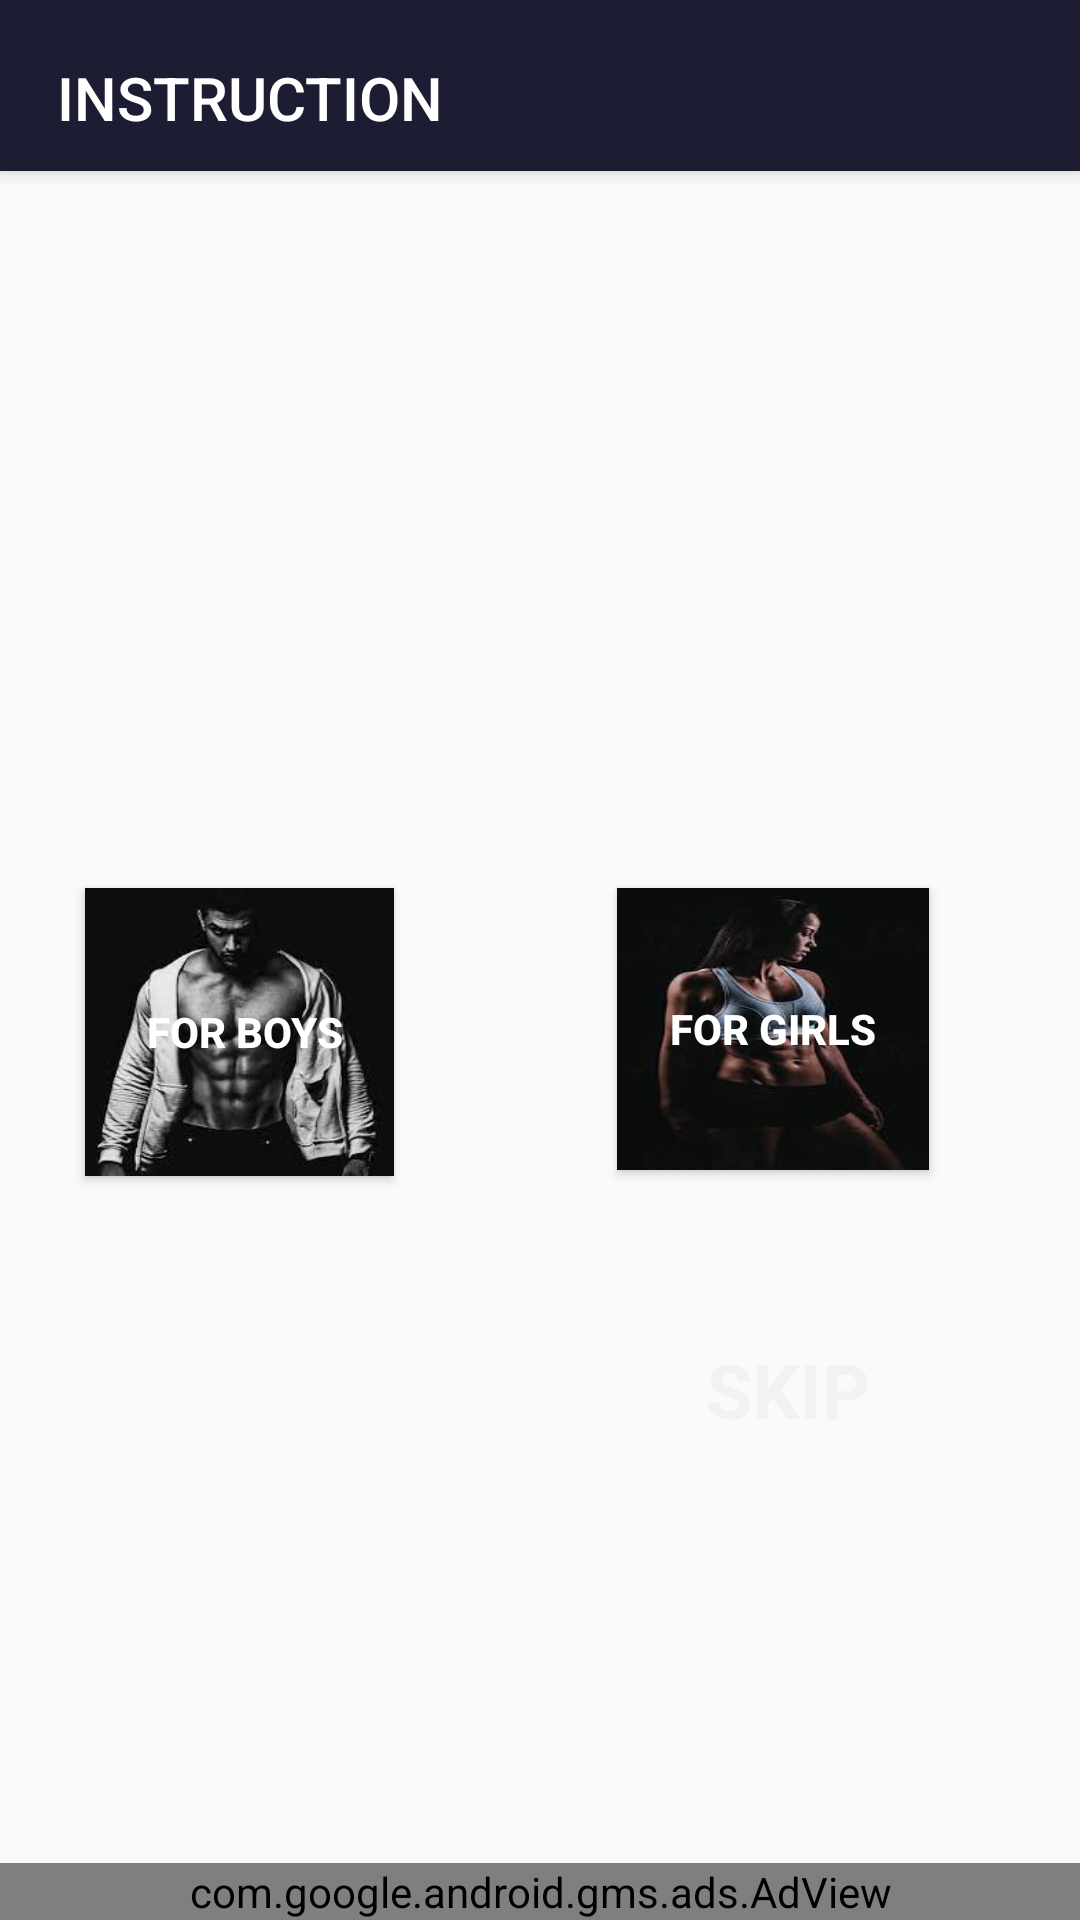

Write the Android layout XML for this screen, with the resource values it uses.
<!-- AndroidManifest.xml: application theme AppTheme.NoActionBar -->
<!-- res/layout/next_page.xml -->
<?xml version="1.0" encoding="utf-8"?>
<androidx.constraintlayout.widget.ConstraintLayout xmlns:android="http://schemas.android.com/apk/res/android"
    xmlns:app="http://schemas.android.com/apk/res-auto"
    xmlns:tools="http://schemas.android.com/tools"
    android:layout_width="match_parent"
    android:layout_height="match_parent"
    android:background="@drawable/nextpic"
    tools:context=".frontpagesapp.NextPage">

    <androidx.appcompat.widget.Toolbar
        app:title="INSTRUCTION"
        android:padding="15dp"
        app:titleTextColor="#ffff"
        android:layout_width="match_parent"
        android:layout_height="wrap_content"
        android:background="#1C1C32"
        android:elevation="4dp"
        app:layout_constraintStart_toStartOf="parent"
        app:layout_constraintTop_toTopOf="parent" />

    <Button
        android:id="@+id/button_boys"
        android:layout_width="103dp"
        android:layout_height="96dp"
        android:layout_marginTop="296dp"
        android:background="@drawable/btn_img_for_boys"
        android:text=" for boys"
        android:textColor="#ffff"
        android:textStyle="bold"
        app:layout_constraintEnd_toEndOf="parent"
        app:layout_constraintHorizontal_bias="0.11"
        app:layout_constraintStart_toStartOf="parent"
        app:layout_constraintTop_toTopOf="parent" />

    <Button
        android:id="@+id/button_girls"
        android:layout_width="104dp"
        android:layout_height="94dp"
        android:layout_marginTop="296dp"
        android:background="@drawable/girls_fitnes_btn"
        android:text="for girls"
        android:textColor="#ffff"
        android:textStyle="bold"
        app:layout_constraintEnd_toEndOf="parent"
        app:layout_constraintHorizontal_bias="0.804"
        app:layout_constraintStart_toStartOf="parent"
        app:layout_constraintTop_toTopOf="parent" />

    <TextView
        android:id="@+id/textView_skip"
        android:layout_width="match_parent"
        android:layout_height="wrap_content"
        android:gravity="right"
        android:layout_marginRight="70dp"
        android:text="SKIP"
        android:textColor="#F4F1F1"
        android:textSize="25sp"
        android:textStyle="bold"
        app:layout_constraintBottom_toBottomOf="parent"
        app:layout_constraintEnd_toEndOf="parent"
        app:layout_constraintHorizontal_bias="0.898"
        app:layout_constraintStart_toStartOf="parent"
        app:layout_constraintTop_toTopOf="parent"
        app:layout_constraintVertical_bias="0.736" />


    <com.google.android.gms.ads.AdView
        android:id="@+id/ad_view"
        android:layout_width="match_parent"
        android:layout_height="wrap_content"
        app:layout_constraintBottom_toBottomOf="parent"
        app:layout_constraintEnd_toEndOf="parent"
        app:layout_constraintHorizontal_bias="0.0"
        app:layout_constraintStart_toStartOf="parent"
        app:layout_constraintTop_toTopOf="parent"
        app:layout_constraintVertical_bias="1.0"
        app:adSize="BANNER"
        app:adUnitId="@string/banner_ad_unit_id"/>


</androidx.constraintlayout.widget.ConstraintLayout>
<!-- resources referenced by this layout -->
<resources>
  <!-- drawable btn_img_for_boys: jpg bitmap (drawable, 6898 bytes) -->
  <!-- drawable girls_fitnes_btn: jpg bitmap (drawable, 4561 bytes) -->
  <string name="banner_ad_unit_id">ca-app-pub-3940256099942544/6300978111</string>
  <style name="AppTheme.NoActionBar" parent="Theme.AppCompat.Light.DarkActionBar">
          
          <item name="colorPrimary">@color/colorPrimary</item>
          <item name="colorPrimaryDark">@color/colorPrimaryDark</item>
          <item name="colorAccent">@color/colorAccent</item>
          <item name="windowActionBar">false</item>
          <item name="windowNoTitle">true</item>
          <item name="android:windowFullscreen">true</item>
          <item name="android:homeAsUpIndicator">@drawable/ic_baseline_arrow_back_ios_24</item>
      </style>
  <color name="colorPrimary">#6200EE</color>
  <color name="colorPrimaryDark">#1C1C32</color>
  <color name="colorAccent">#03DAC5</color>
</resources>
